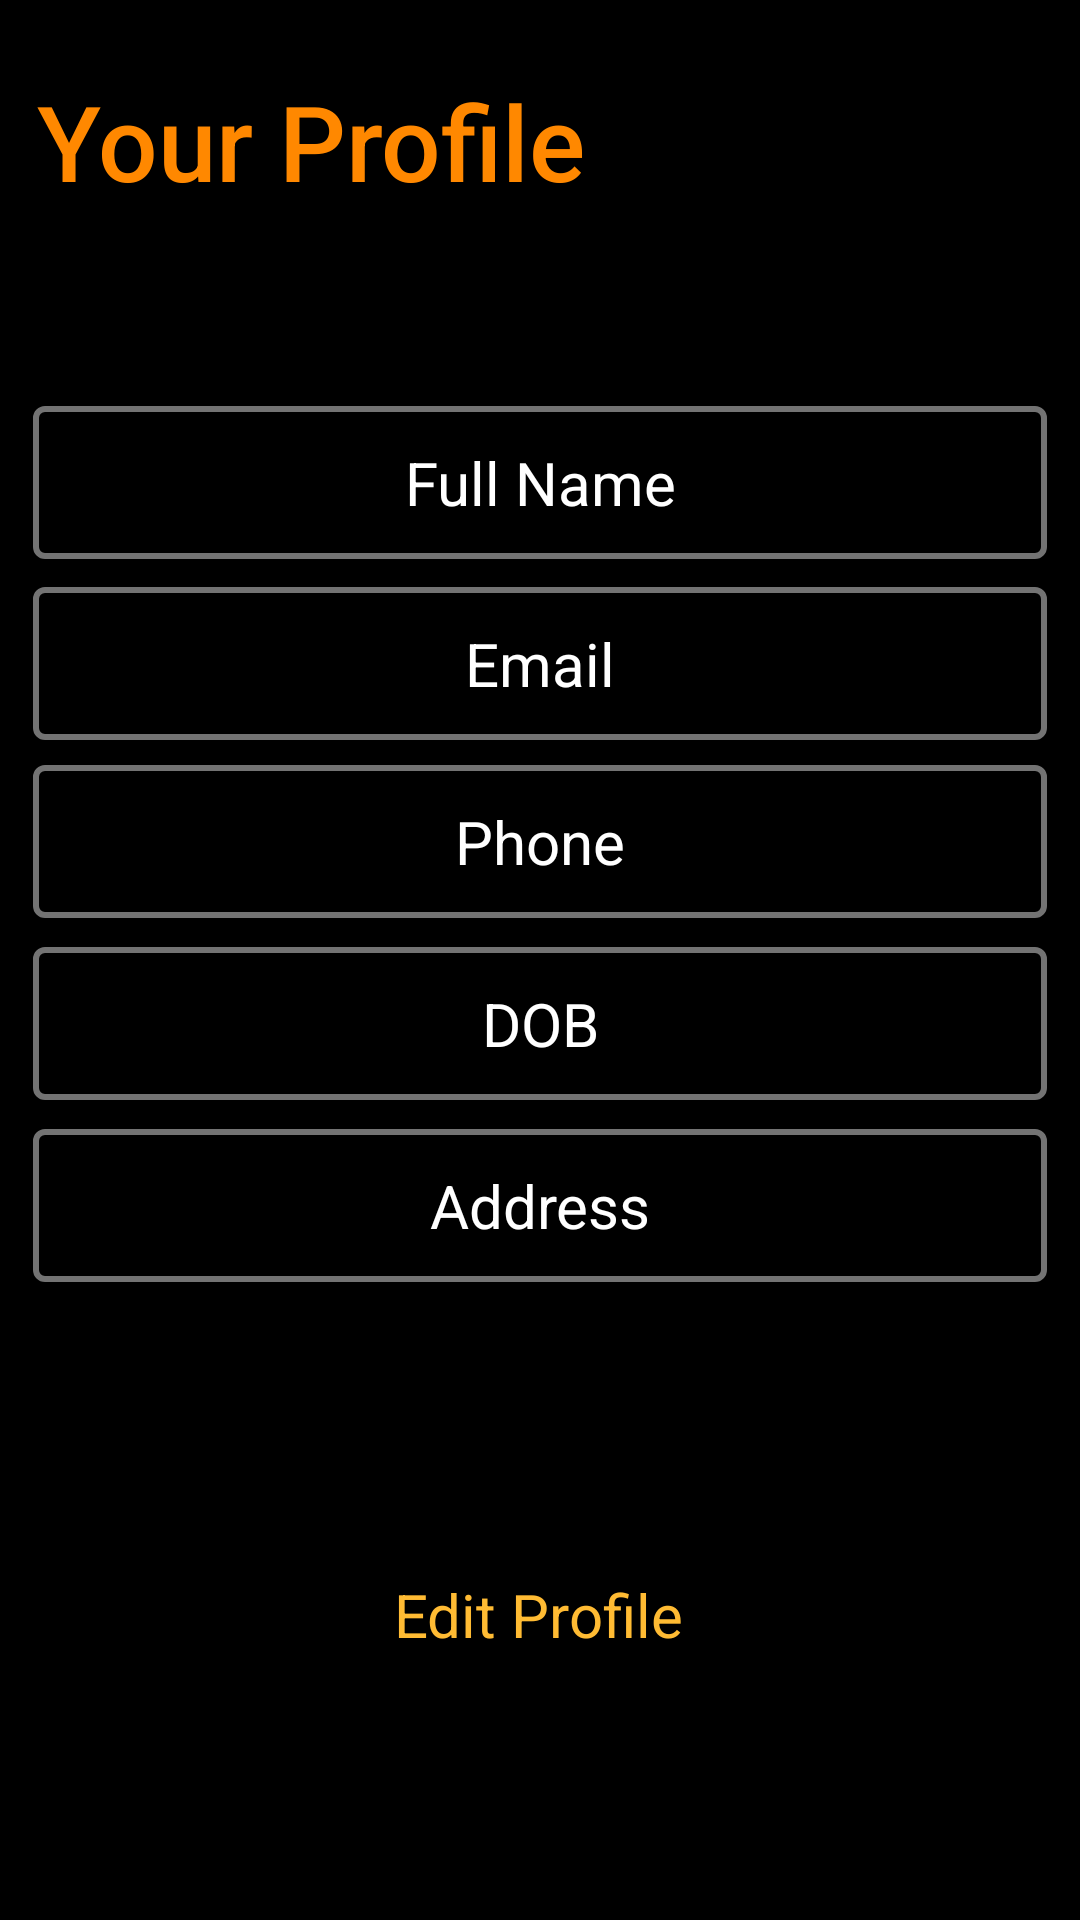

Android layout source for this screen:
<!-- AndroidManifest.xml: application theme Theme.GetARide -->
<!-- res/layout/fragment_dispatcherprofile.xml -->
<?xml version="1.0" encoding="utf-8"?>
<androidx.constraintlayout.widget.ConstraintLayout
    xmlns:android="http://schemas.android.com/apk/res/android"
    xmlns:app="http://schemas.android.com/apk/res-auto"
    xmlns:tools="http://schemas.android.com/tools"
    android:layout_width="match_parent"
    android:layout_height="match_parent"
    android:background="@color/black">

    <TextView
        android:id="@+id/textView13"
        android:layout_width="wrap_content"
        android:layout_height="wrap_content"
        android:fontFamily="sans-serif-medium"
        android:text="Your Profile"
        android:textColor="@android:color/holo_orange_dark"
        android:textSize="35dp"
        app:layout_constraintBottom_toBottomOf="parent"
        app:layout_constraintEnd_toEndOf="parent"
        app:layout_constraintHorizontal_bias="0.069"
        app:layout_constraintStart_toStartOf="parent"
        app:layout_constraintTop_toTopOf="parent"
        app:layout_constraintVertical_bias="0.04" />

    <TextView
        android:id="@+id/dispatcherprofilename"
        android:layout_width="338dp"
        android:layout_height="51dp"
        android:background="@drawable/edit_text_border"
        android:gravity="center"
        android:padding="10dp"
        android:text="Full Name"
        android:textColor="@color/white"
        android:textSize="20dp"
        app:layout_constraintBottom_toBottomOf="parent"
        app:layout_constraintEnd_toEndOf="parent"
        app:layout_constraintHorizontal_bias="0.493"
        app:layout_constraintStart_toStartOf="parent"
        app:layout_constraintTop_toTopOf="parent"
        app:layout_constraintVertical_bias="0.23" />

    <TextView
        android:id="@+id/dispatcherprofileemail"
        android:layout_width="338dp"
        android:layout_height="51dp"
        android:background="@drawable/edit_text_border"
        android:gravity="center"
        android:padding="10dp"
        android:text="Email"
        android:textColor="@color/white"
        android:textSize="20dp"
        app:layout_constraintBottom_toBottomOf="parent"
        app:layout_constraintEnd_toEndOf="parent"
        app:layout_constraintHorizontal_bias="0.493"
        app:layout_constraintStart_toStartOf="parent"
        app:layout_constraintTop_toTopOf="parent"
        app:layout_constraintVertical_bias="0.332" />

    <TextView
        android:id="@+id/dispatcherprofilephone"
        android:layout_width="338dp"
        android:layout_height="51dp"
        android:background="@drawable/edit_text_border"
        android:gravity="center"
        android:padding="10dp"
        android:text="Phone"
        android:textColor="@color/white"
        android:textSize="20dp"
        app:layout_constraintBottom_toBottomOf="parent"
        app:layout_constraintEnd_toEndOf="parent"
        app:layout_constraintHorizontal_bias="0.493"
        app:layout_constraintStart_toStartOf="parent"
        app:layout_constraintTop_toTopOf="parent"
        app:layout_constraintVertical_bias="0.433" />

    <TextView
        android:id="@+id/dispatcherprofiledob"
        android:layout_width="338dp"
        android:layout_height="51dp"
        android:background="@drawable/edit_text_border"
        android:gravity="center"
        android:padding="10dp"
        android:text="DOB"
        android:textColor="@color/white"
        android:textSize="20dp"
        app:layout_constraintBottom_toBottomOf="parent"
        app:layout_constraintEnd_toEndOf="parent"
        app:layout_constraintHorizontal_bias="0.493"
        app:layout_constraintStart_toStartOf="parent"
        app:layout_constraintTop_toTopOf="parent"
        app:layout_constraintVertical_bias="0.536" />

    <TextView
        android:id="@+id/dispatcherprofileaddress"
        android:layout_width="338dp"
        android:layout_height="51dp"
        android:background="@drawable/edit_text_border"
        android:gravity="center"
        android:padding="10dp"
        android:text="Address"
        android:textColor="@color/white"
        android:textSize="20dp"
        app:layout_constraintBottom_toBottomOf="parent"
        app:layout_constraintEnd_toEndOf="parent"
        app:layout_constraintHorizontal_bias="0.493"
        app:layout_constraintStart_toStartOf="parent"
        app:layout_constraintTop_toTopOf="parent"
        app:layout_constraintVertical_bias="0.639" />

    <TextView
        android:id="@+id/editprofile"
        android:layout_width="wrap_content"
        android:layout_height="wrap_content"
        android:text="Edit Profile"
        android:textColor="@android:color/holo_orange_light"
        android:textSize="20dp"
        app:layout_constraintBottom_toBottomOf="parent"
        app:layout_constraintEnd_toEndOf="parent"
        app:layout_constraintHorizontal_bias="0.498"
        app:layout_constraintStart_toStartOf="parent"
        app:layout_constraintTop_toTopOf="parent"
        app:layout_constraintVertical_bias="0.856" />
</androidx.constraintlayout.widget.ConstraintLayout>
<!-- resources referenced by this layout -->
<resources>
  <color name="black">#FF000000</color>
  <color name="white">#FFFFFFFF</color>
  <!-- drawable edit_text_border (drawable) -->
  <?xml version="1.0" encoding="utf-8"?>
  <shape xmlns:android="http://schemas.android.com/apk/res/android">
      android:shape="rectangle">
      <solid
          android:color="@color/black"/>
  
      <corners
          android:bottomRightRadius="3dp"
          android:bottomLeftRadius="3dp"
          android:topLeftRadius="3dp"
          android:topRightRadius="3dp"/>
      <stroke
          android:color="@color/grey"
          android:width="2dp"/>
  </shape>
  <style name="Theme.GetARide" parent="Theme.MaterialComponents.DayNight.DarkActionBar">
          
          <item name="colorPrimary">@color/purple_500</item>
          <item name="colorPrimaryVariant">@color/purple_700</item>
          <item name="colorOnPrimary">@color/white</item>
          
          <item name="colorSecondary">@color/teal_200</item>
          <item name="colorSecondaryVariant">@color/teal_700</item>
          <item name="colorOnSecondary">@color/black</item>
          
          <item name="android:statusBarColor" tools:targetApi="l">?attr/colorPrimaryVariant</item>
          
          <item name="android:editTextColor">@android:color/black</item>
          <item name="android:textColorHint">@android:color/black</item>
  
      </style>
  <color name="grey">#737373</color>
  <color name="purple_500">#FF6200EE</color>
  <color name="purple_700">#FF3700B3</color>
  <color name="teal_200">#FF03DAC5</color>
  <color name="teal_700">#FF018786</color>
</resources>
